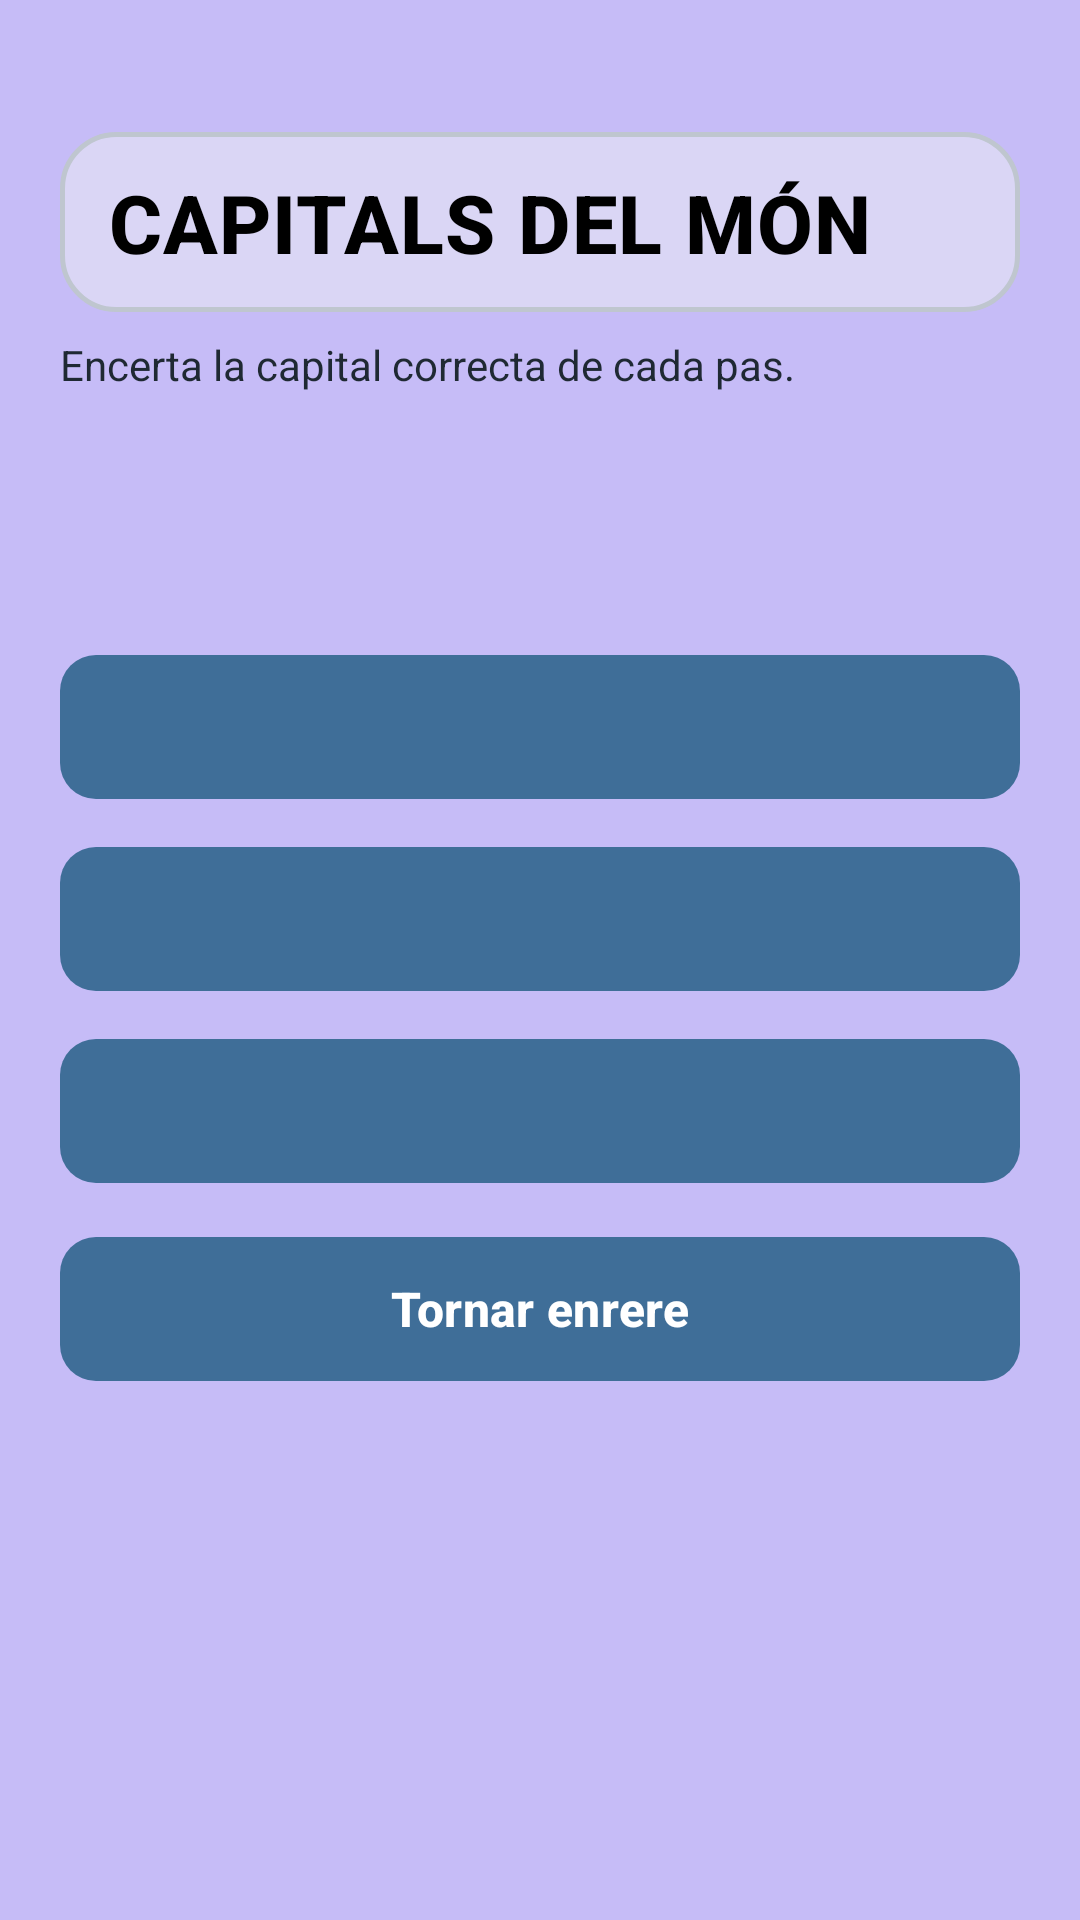

This screen was rendered from an Android layout file. Write that file and the resources it references.
<!-- AndroidManifest.xml: application theme Theme.Musafirun -->
<!-- res/layout/fragment_minijoc_capitales.xml -->
<?xml version="1.0" encoding="utf-8"?>
<ScrollView xmlns:android="http://schemas.android.com/apk/res/android"
    android:layout_width="match_parent"
    android:layout_height="match_parent"
    android:background="@color/screen_background">

    <LinearLayout
        android:layout_width="match_parent"
        android:layout_height="wrap_content"
        android:orientation="vertical"
        android:padding="20dp">

        <TextView
            style="@style/AppTitlePrimary"
            android:layout_width="match_parent"
            android:layout_height="wrap_content"
            android:layout_marginTop="24dp"
            android:text="@string/minijuego_capitales_titol" />

        <TextView
            android:layout_width="match_parent"
            android:layout_height="wrap_content"
            android:layout_marginTop="8dp"
            android:text="@string/minijuego_capitales_desc"
            android:textColor="@color/text_primary"
            android:textSize="14sp" />

        <TextView
            android:id="@+id/tvQuizProgress"
            android:layout_width="match_parent"
            android:layout_height="wrap_content"
            android:layout_marginTop="18dp"
            android:textColor="@color/text_primary"
            android:textStyle="bold" />

        <TextView
            android:id="@+id/tvQuizQuestion"
            android:layout_width="match_parent"
            android:layout_height="wrap_content"
            android:layout_marginTop="8dp"
            android:textColor="@color/text_primary"
            android:textSize="18sp"
            android:textStyle="bold" />

        <com.google.android.material.button.MaterialButton
            android:id="@+id/btnOption1"
            style="@style/AppPrimaryButton"
            android:layout_width="match_parent"
            android:layout_height="wrap_content"
            android:layout_marginTop="14dp" />

        <com.google.android.material.button.MaterialButton
            android:id="@+id/btnOption2"
            style="@style/AppPrimaryButton"
            android:layout_width="match_parent"
            android:layout_height="wrap_content"
            android:layout_marginTop="8dp" />

        <com.google.android.material.button.MaterialButton
            android:id="@+id/btnOption3"
            style="@style/AppPrimaryButton"
            android:layout_width="match_parent"
            android:layout_height="wrap_content"
            android:layout_marginTop="8dp" />

        <TextView
            android:id="@+id/tvQuizResult"
            android:layout_width="match_parent"
            android:layout_height="wrap_content"
            android:layout_marginTop="14dp"
            android:textColor="@color/text_primary"
            android:textSize="16sp"
            android:textStyle="bold"
            android:visibility="gone" />

        <com.google.android.material.button.MaterialButton
            android:id="@+id/btnPrimaryAction"
            style="@style/AppPrimaryButton"
            android:layout_width="match_parent"
            android:layout_height="wrap_content"
            android:layout_marginTop="14dp"
            android:visibility="gone" />

        <com.google.android.material.button.MaterialButton
            android:id="@+id/btnBack"
            style="@style/AppPrimaryButton"
            android:layout_width="match_parent"
            android:layout_height="wrap_content"
            android:layout_marginTop="10dp"
            android:layout_marginBottom="110dp"
            android:text="@string/country_back_button" />
    </LinearLayout>
</ScrollView>
<!-- resources referenced by this layout -->
<resources>
  <color name="screen_background">#C6BCF7</color>
  <color name="text_primary">#1F2933</color>
  <string name="country_back_button">Tornar enrere</string>
  <string name="minijuego_capitales_desc">Encerta la capital correcta de cada pas.</string>
  <string name="minijuego_capitales_titol">Capitals del món</string>
  <style name="AppPrimaryButton" parent="Widget.Material3.Button">
          <item name="android:textAllCaps">false</item>
          <item name="android:textColor">@color/white</item>
          <item name="android:textStyle">bold</item>
          <item name="android:textSize">16sp</item>
          <item name="backgroundTint">@color/button_tint</item>
          <item name="cornerRadius">12dp</item>
          <item name="android:minHeight">56dp</item>
      </style>
  <style name="AppTitlePrimary">
          <item name="android:textColor">@color/title_text</item>
          <item name="android:textSize">27sp</item>
          <item name="android:textStyle">bold</item>
          <item name="android:textAllCaps">true</item>
          <item name="android:letterSpacing">0.015</item>
          <item name="android:fontFamily">sans-serif-medium</item>
          <item name="android:background">@drawable/bg_title_decorated</item>
          <item name="android:paddingStart">16dp</item>
          <item name="android:paddingTop">12dp</item>
          <item name="android:paddingEnd">16dp</item>
          <item name="android:paddingBottom">12dp</item>
      </style>
  <style name="Theme.Musafirun" parent="Base.Theme.Musafirun" />
  <color name="white">#FFFFFFFF</color>
  <color name="button_tint">#3F6E98</color>
  <color name="title_text">#000000</color>
  <!-- drawable bg_title_decorated (drawable) -->
  <?xml version="1.0" encoding="utf-8"?>
  <shape xmlns:android="http://schemas.android.com/apk/res/android"
      android:shape="rectangle">
      <solid android:color="@color/title_decorated_bg" />
      <stroke
          android:width="1.5dp"
          android:color="@color/title_decorated_stroke" />
      <corners android:radius="18dp" />
  </shape>
  <style name="Base.Theme.Musafirun" parent="Theme.Material3.DayNight.NoActionBar">
          <item name="android:windowBackground">@color/screen_background</item>
          <item name="colorSurface">@color/surface_card</item>
          <item name="colorOnSurface">@color/text_primary</item>
          <item name="colorPrimary">@color/button_tint</item>
          <item name="colorOnPrimary">@color/text_on_surface</item>
          <item name="colorOutline">@color/stroke_color</item>
      </style>
  <color name="title_decorated_bg">#80F0F2F4</color>
  <color name="title_decorated_stroke">#FFBFC6CF</color>
  <color name="surface_card">#FAFAFB</color>
  <color name="text_on_surface">#1F2933</color>
  <color name="stroke_color">#C5CBD3</color>
</resources>
